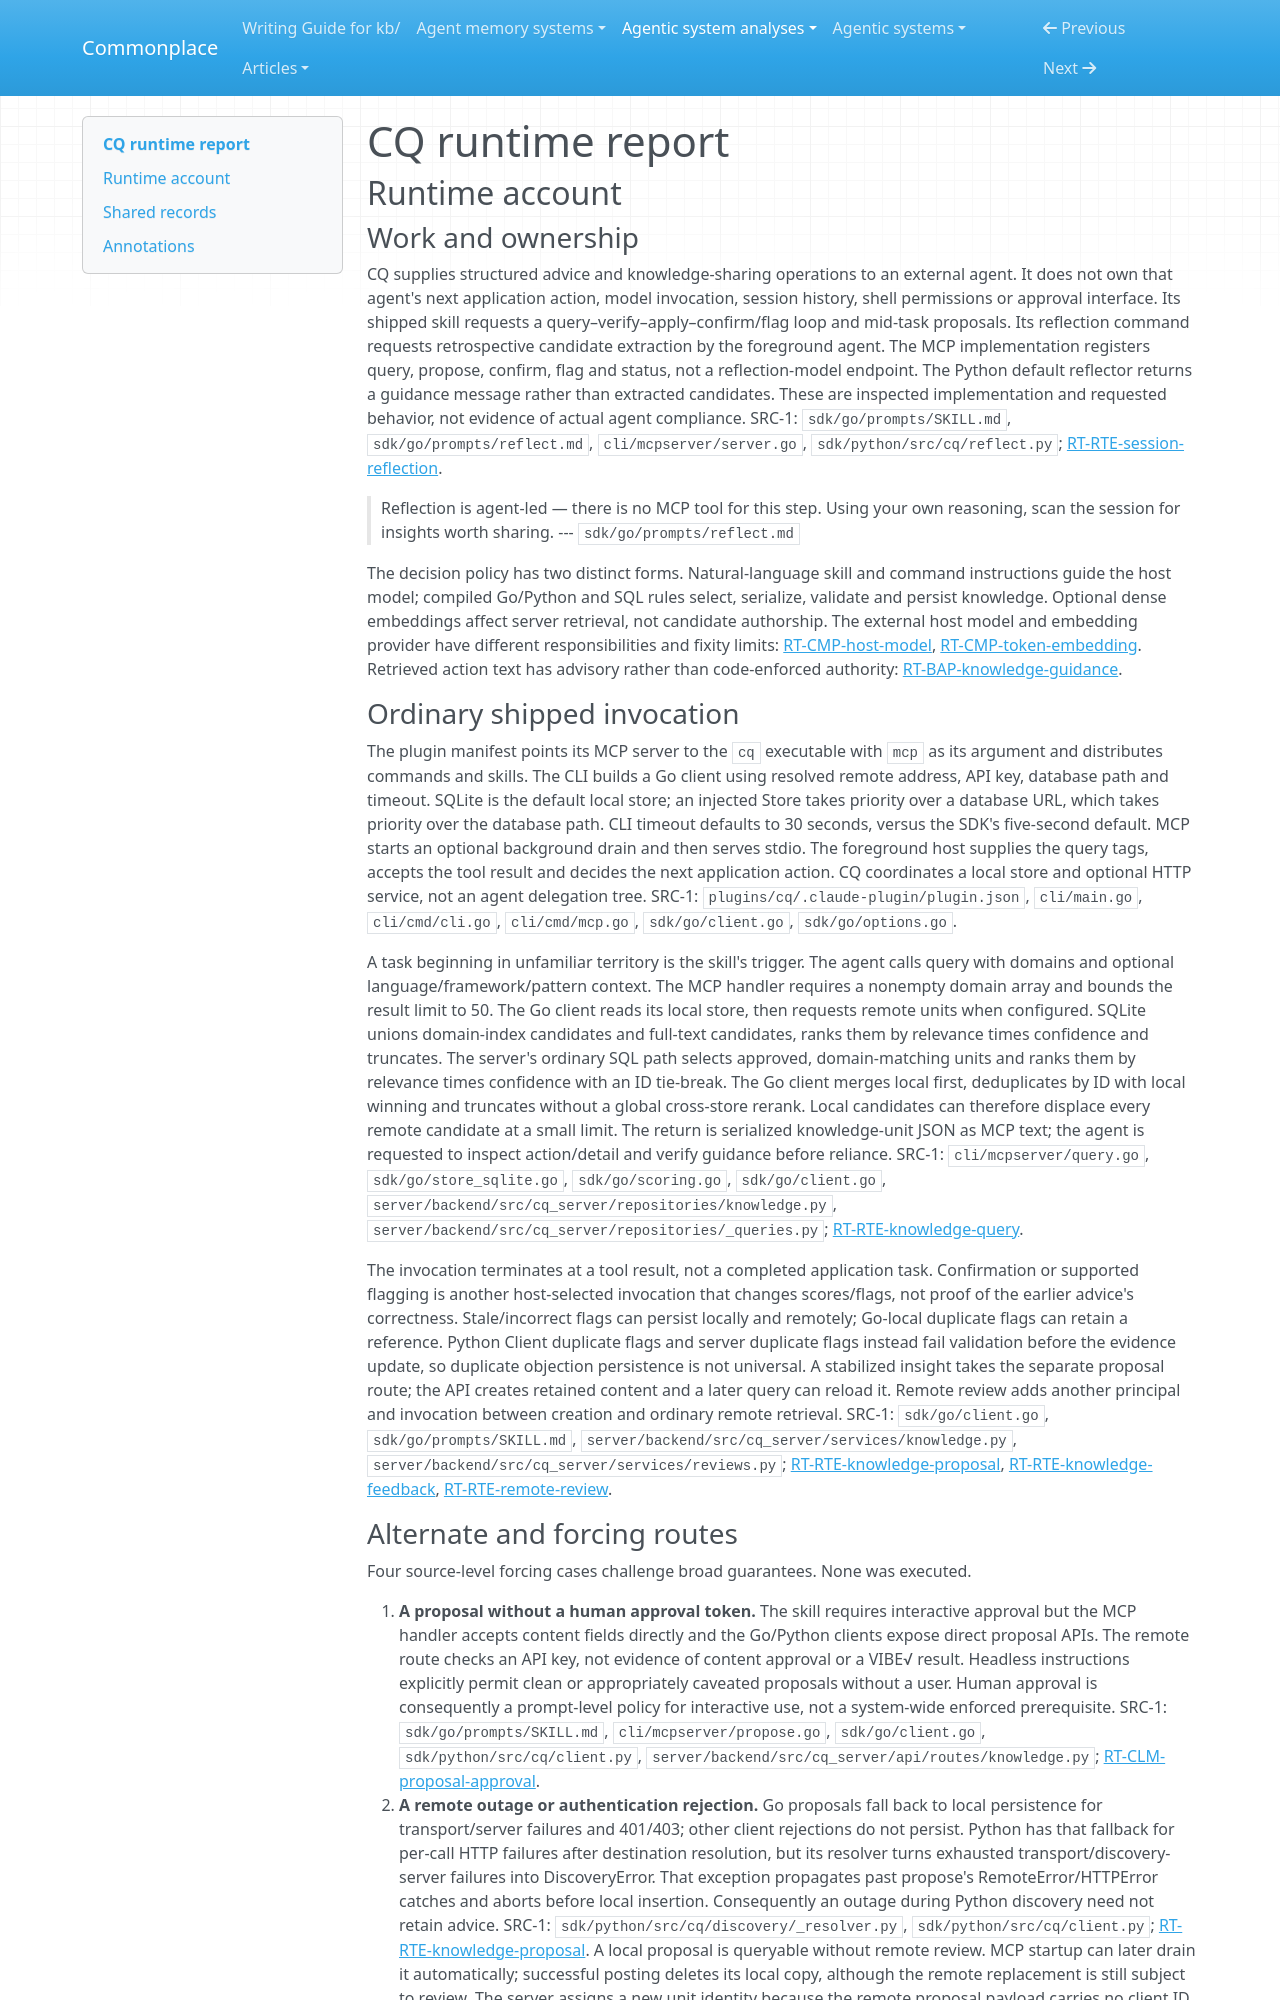

repository: zby/commonplace · page: agentic-system-analyses/retained/mozilla-ai--cq/runtime/index.html · generator: mkdocs

---
type: agentic-system-analyses/types/agentic-system-runtime-report.md
description: "CQ runtime baseline: host-led knowledge use, MCP and CLI routes, local fallback, remote review, and optional embedding retrieval."
run-id: AAS-2026-10-14-cq-8fb3dc41c334-01
reviewed-boundary: "5765494a3840e5f5a7223c42101f41e85cb9d898"
---

# CQ runtime report

## Runtime account

### Work and ownership

CQ supplies structured advice and knowledge-sharing operations to an external agent. It does not own that agent's next application action, model invocation, session history, shell permissions or approval interface. Its shipped skill requests a query–verify–apply–confirm/flag loop and mid-task proposals. Its reflection command requests retrospective candidate extraction by the foreground agent. The MCP implementation registers query, propose, confirm, flag and status, not a reflection-model endpoint. The Python default reflector returns a guidance message rather than extracted candidates. These are inspected implementation and requested behavior, not evidence of actual agent compliance. SRC-1: `sdk/go/prompts/SKILL.md`, `sdk/go/prompts/reflect.md`, `cli/mcpserver/server.go`, `sdk/python/src/cq/reflect.py`; [RT-RTE-session-reflection](#rt-rte-session-reflection).

> Reflection is agent-led — there is no MCP tool for this step. Using your own reasoning, scan the session for insights worth sharing.
> --- `sdk/go/prompts/reflect.md`

The decision policy has two distinct forms. Natural-language skill and command instructions guide the host model; compiled Go/Python and SQL rules select, serialize, validate and persist knowledge. Optional dense embeddings affect server retrieval, not candidate authorship. The external host model and embedding provider have different responsibilities and fixity limits: [RT-CMP-host-model](#rt-cmp-host-model), [RT-CMP-token-embedding](#rt-cmp-token-embedding). Retrieved action text has advisory rather than code-enforced authority: [RT-BAP-knowledge-guidance](#rt-bap-knowledge-guidance).

### Ordinary shipped invocation

The plugin manifest points its MCP server to the `cq` executable with `mcp` as its argument and distributes commands and skills. The CLI builds a Go client using resolved remote address, API key, database path and timeout. SQLite is the default local store; an injected Store takes priority over a database URL, which takes priority over the database path. CLI timeout defaults to 30 seconds, versus the SDK's five-second default. MCP starts an optional background drain and then serves stdio. The foreground host supplies the query tags, accepts the tool result and decides the next application action. CQ coordinates a local store and optional HTTP service, not an agent delegation tree. SRC-1: `plugins/cq/.claude-plugin/plugin.json`, `cli/main.go`, `cli/cmd/cli.go`, `cli/cmd/mcp.go`, `sdk/go/client.go`, `sdk/go/options.go`.

A task beginning in unfamiliar territory is the skill's trigger. The agent calls query with domains and optional language/framework/pattern context. The MCP handler requires a nonempty domain array and bounds the result limit to 50. The Go client reads its local store, then requests remote units when configured. SQLite unions domain-index candidates and full-text candidates, ranks them by relevance times confidence and truncates. The server's ordinary SQL path selects approved, domain-matching units and ranks them by relevance times confidence with an ID tie-break. The Go client merges local first, deduplicates by ID with local winning and truncates without a global cross-store rerank. Local candidates can therefore displace every remote candidate at a small limit. The return is serialized knowledge-unit JSON as MCP text; the agent is requested to inspect action/detail and verify guidance before reliance. SRC-1: `cli/mcpserver/query.go`, `sdk/go/store_sqlite.go`, `sdk/go/scoring.go`, `sdk/go/client.go`, `server/backend/src/cq_server/repositories/knowledge.py`, `server/backend/src/cq_server/repositories/_queries.py`; [RT-RTE-knowledge-query](#rt-rte-knowledge-query).

The invocation terminates at a tool result, not a completed application task. Confirmation or supported flagging is another host-selected invocation that changes scores/flags, not proof of the earlier advice's correctness. Stale/incorrect flags can persist locally and remotely; Go-local duplicate flags can retain a reference. Python Client duplicate flags and server duplicate flags instead fail validation before the evidence update, so duplicate objection persistence is not universal. A stabilized insight takes the separate proposal route; the API creates retained content and a later query can reload it. Remote review adds another principal and invocation between creation and ordinary remote retrieval. SRC-1: `sdk/go/client.go`, `sdk/go/prompts/SKILL.md`, `server/backend/src/cq_server/services/knowledge.py`, `server/backend/src/cq_server/services/reviews.py`; [RT-RTE-knowledge-proposal](#rt-rte-knowledge-proposal), [RT-RTE-knowledge-feedback](#rt-rte-knowledge-feedback), [RT-RTE-remote-review](#rt-rte-remote-review).
